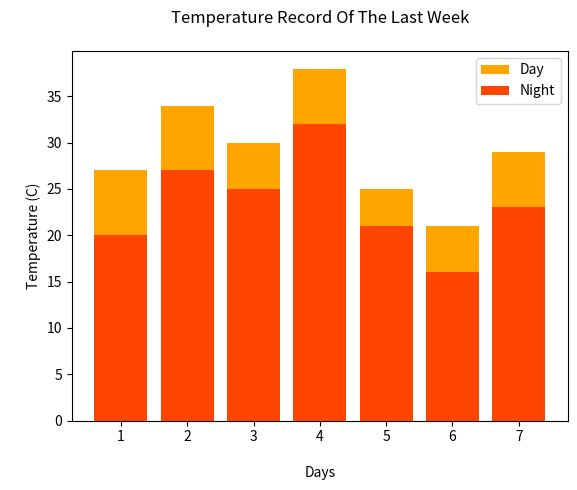

This figure's Python source:
# Bar Chart

from matplotlib import pyplot as plt

days = [1, 2, 3, 4, 5, 6, 7]
day_temp = [27, 34, 30, 38, 25, 21, 29]
night_temp = [20, 27, 25, 32, 21, 16, 23]
plt.bar(days, day_temp, color="orange")
plt.bar(days, night_temp, color="orangered")
plt.title("Temperature Record Of The Last Week\n")
plt.xlabel("\nDays")
plt.ylabel("\nTemperature (C)")
plt.legend(["Day", "Night"])
plt.show()